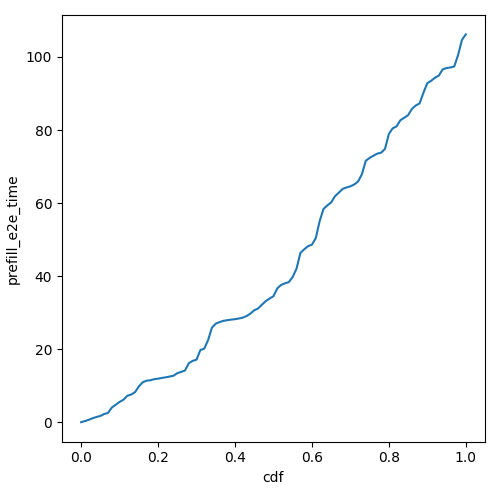

The table this chart was drawn from, first rows:
cdf, prefill_e2e_time
0.0, 0.04248
0.01, 0.3539
0.02, 0.6942
0.03, 1.136
0.04, 1.466
0.05, 1.753
0.06, 2.274
0.07, 2.595
0.08, 4.075
0.09, 4.81
0.1, 5.59
0.11, 6.191
0.12, 7.268
0.13, 7.612
0.14, 8.246
0.15, 9.818
0.16, 10.96
0.17, 11.41
0.18, 11.52
0.19, 11.82
0.2, 11.95
0.21, 12.16
0.22, 12.32
0.23, 12.54
0.24, 12.75
0.25, 13.45
0.26, 13.81
0.27, 14.2
0.28, 16.19
0.29, 16.82
0.3, 17.16
0.31, 19.79
0.32, 20.16
0.33, 22.48
0.34, 25.92
0.35, 27.01
0.36, 27.44
0.37, 27.78
0.38, 27.97
0.39, 28.12
0.4, 28.24
0.41, 28.42
0.42, 28.65
0.43, 29.08
0.44, 29.76
0.45, 30.66
0.46, 31.16
0.47, 32.2
0.48, 33.18
0.49, 33.89
0.5, 34.52
0.51, 36.66
0.52, 37.62
0.53, 38.05
0.54, 38.38
0.55, 39.79
0.56, 42.07
0.57, 46.34
0.58, 47.36
0.59, 48.22
... 41 more rows
